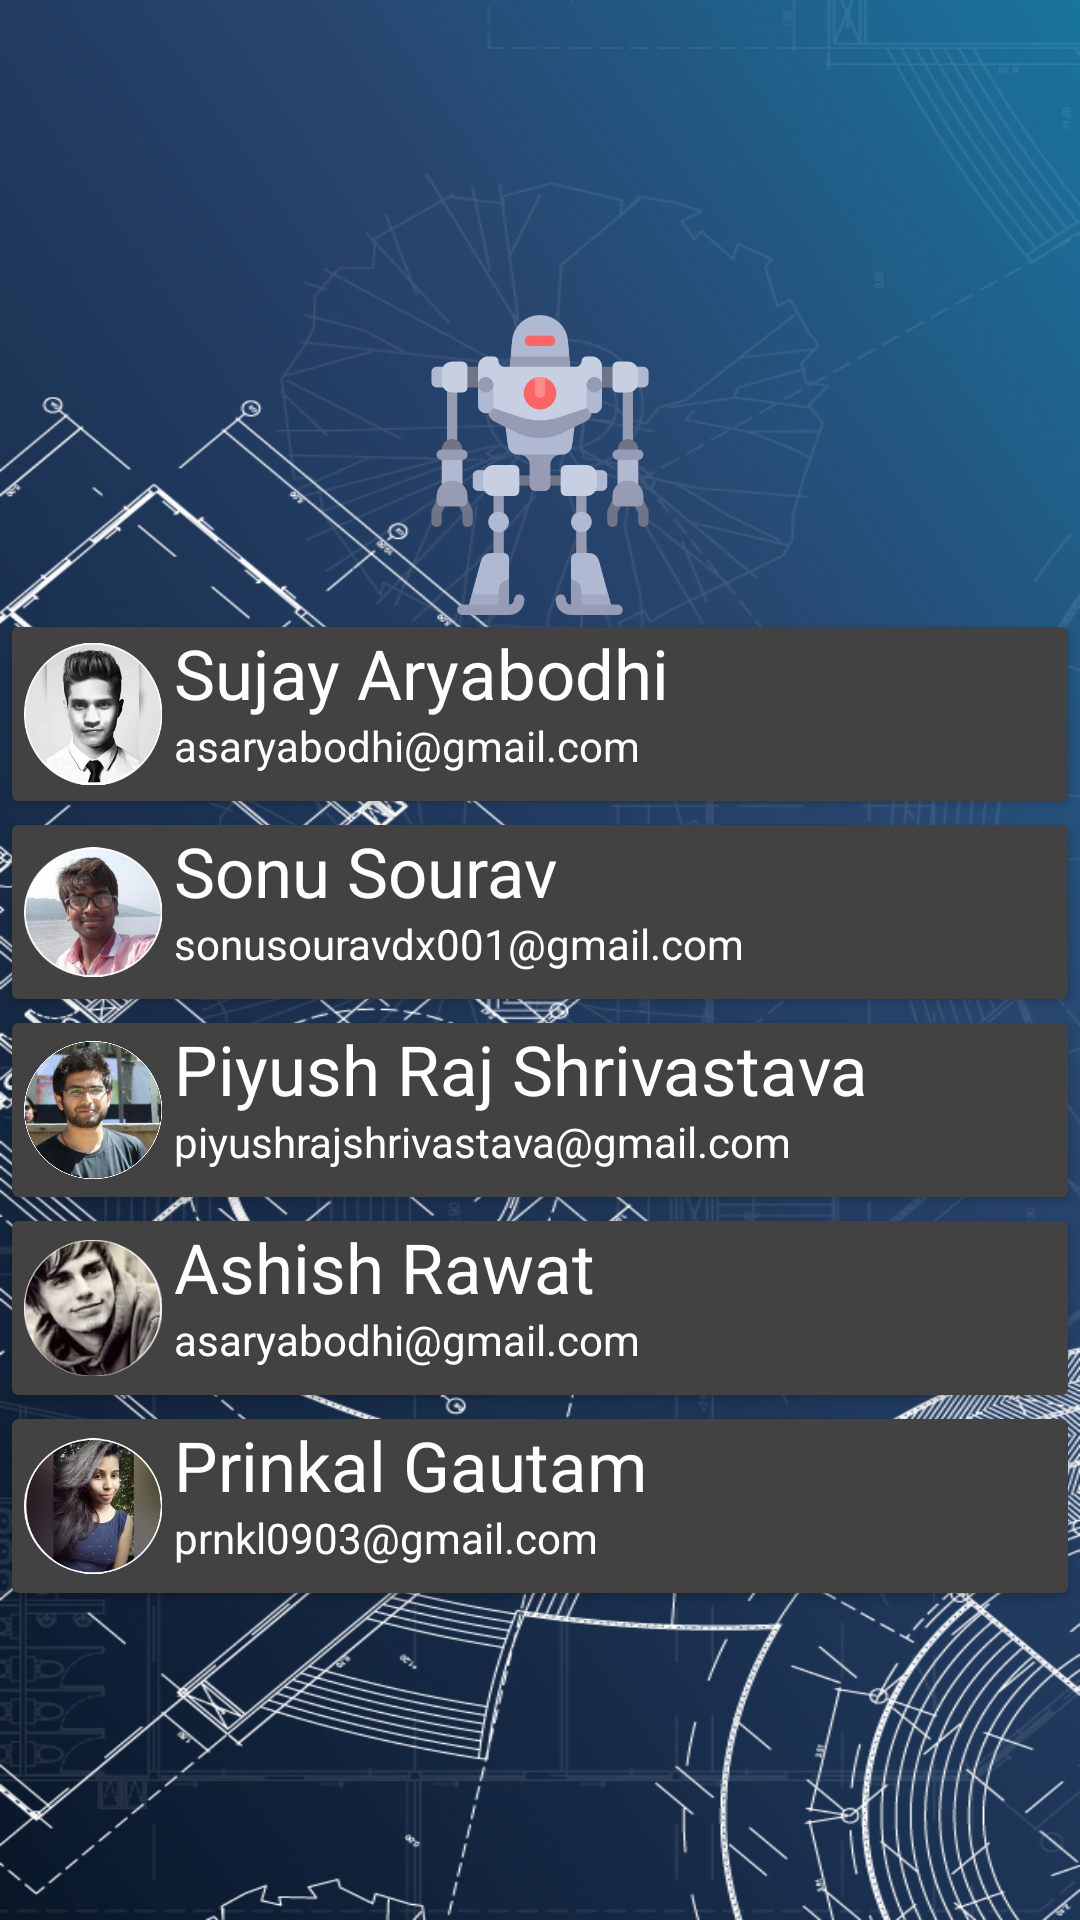

This screen was rendered from an Android layout file. Write that file and the resources it references.
<!-- AndroidManifest.xml: application theme AppTheme -->
<!-- res/layout/activity_about_us.xml -->
<?xml version="1.0" encoding="utf-8"?>
<RelativeLayout xmlns:android="http://schemas.android.com/apk/res/android"
    xmlns:app="http://schemas.android.com/apk/res-auto"
    xmlns:tools="http://schemas.android.com/tools"
    android:layout_width="match_parent"
    android:layout_height="match_parent"
    android:background="@drawable/about_back"
    tools:context=".About_us">

    <LinearLayout
        android:layout_width="match_parent"
        android:layout_height="match_parent"
        android:gravity="center_vertical|center_horizontal"
        android:orientation="vertical">

        <ImageView
            android:id="@+id/imageView5"
            android:layout_width="100dp"
            android:layout_height="100dp"
            app:srcCompat="@drawable/about" />

        <android.support.v7.widget.CardView
            android:layout_width="match_parent"
            android:layout_height="wrap_content"
            android:layout_margin="4dp"
            app:cardBackgroundColor="@color/cardview_dark_background">

            <LinearLayout
                android:layout_width="match_parent"
                android:layout_height="match_parent"
                android:orientation="horizontal">

                <ImageView
                    android:layout_width="100dp"
                    android:layout_height="50dp"
                    android:layout_margin="4dp"
                    android:layout_weight="1"
                    app:srcCompat="@drawable/jay" />

                <LinearLayout
                    android:layout_width="match_parent"
                    android:layout_height="50dp"
                    android:layout_weight="1"
                    android:orientation="vertical">

                    <TextView
                        android:layout_width="match_parent"
                        android:layout_height="30dp"
                        android:text="Sujay Aryabodhi"
                        android:textColor="@android:color/background_light"
                        android:textSize="23sp" />

                    <TextView
                        android:layout_width="match_parent"
                        android:layout_height="25dp"
                        android:text="asaryabodhi@gmail.com"
                        android:textColor="@color/cardview_light_background" />
                </LinearLayout>

            </LinearLayout>
        </android.support.v7.widget.CardView>



        <android.support.v7.widget.CardView
            android:layout_width="match_parent"
            android:layout_height="wrap_content"
            android:layout_margin="4dp"
            app:cardBackgroundColor="@color/cardview_dark_background">

            <LinearLayout
                android:layout_width="match_parent"
                android:layout_height="match_parent"
                android:orientation="horizontal">

                <ImageView
                    android:id="@+id/imageView8"
                    android:layout_width="100dp"
                    android:layout_height="50dp"
                    android:layout_margin="4dp"
                    android:layout_weight="1"
                    app:srcCompat="@drawable/sonu" />

                <LinearLayout
                    android:layout_width="match_parent"
                    android:layout_height="50dp"
                    android:layout_weight="1"
                    android:orientation="vertical">

                    <TextView
                        android:id="@+id/textView2"
                        android:layout_width="match_parent"
                        android:layout_height="30dp"
                        android:text="Sonu Sourav"
                        android:textColor="@android:color/background_light"
                        android:textSize="23sp" />

                    <TextView
                        android:layout_width="match_parent"
                        android:layout_height="25dp"
                        android:text="sonusouravdx001@gmail.com"
                        android:textColor="@color/cardview_light_background" />
                </LinearLayout>

            </LinearLayout>
        </android.support.v7.widget.CardView>


        <android.support.v7.widget.CardView
            android:layout_width="match_parent"
            android:layout_height="wrap_content"
            android:layout_margin="4dp"
            app:cardBackgroundColor="@color/cardview_dark_background">

            <LinearLayout
                android:layout_width="match_parent"
                android:layout_height="match_parent"
                android:orientation="horizontal">

                <ImageView
                    android:layout_width="100dp"
                    android:layout_height="50dp"
                    android:layout_margin="4dp"
                    android:layout_weight="1"
                    app:srcCompat="@drawable/piyush" />

                <LinearLayout
                    android:layout_width="match_parent"
                    android:layout_height="50dp"
                    android:layout_weight="1"
                    android:orientation="vertical">

                    <TextView
                        android:layout_width="match_parent"
                        android:layout_height="30dp"
                        android:text="Piyush Raj Shrivastava"
                        android:textColor="@android:color/background_light"
                        android:textSize="23sp" />

                    <TextView
                        android:layout_width="match_parent"
                        android:layout_height="25dp"
                        android:text="piyushrajshrivastava@gmail.com"
                        android:textColor="@color/cardview_light_background" />
                </LinearLayout>

            </LinearLayout>
        </android.support.v7.widget.CardView>



        <android.support.v7.widget.CardView
            android:layout_width="match_parent"
            android:layout_height="wrap_content"
            android:layout_margin="4dp"
            app:cardBackgroundColor="@color/cardview_dark_background">

            <LinearLayout
                android:layout_width="match_parent"
                android:layout_height="match_parent"
                android:orientation="horizontal">

                <ImageView
                    android:layout_width="100dp"
                    android:layout_height="50dp"
                    android:layout_margin="4dp"
                    android:layout_weight="1"
                    app:srcCompat="@drawable/ashish" />

                <LinearLayout
                    android:layout_width="match_parent"
                    android:layout_height="50dp"
                    android:layout_weight="1"
                    android:orientation="vertical">

                    <TextView
                        android:layout_width="match_parent"
                        android:layout_height="30dp"
                        android:text="Ashish Rawat"
                        android:textColor="@android:color/background_light"
                        android:textSize="23sp" />

                    <TextView
                        android:layout_width="match_parent"
                        android:layout_height="25dp"
                        android:text="asaryabodhi@gmail.com"
                        android:textColor="@color/cardview_light_background" />
                </LinearLayout>

            </LinearLayout>
        </android.support.v7.widget.CardView>



        <android.support.v7.widget.CardView
            android:layout_width="match_parent"
            android:layout_height="wrap_content"
            android:layout_margin="4dp"
            app:cardBackgroundColor="@color/cardview_dark_background">

            <LinearLayout
                android:layout_width="match_parent"
                android:layout_height="match_parent"
                android:orientation="horizontal">

                <ImageView
                    android:id="@+id/imageView7"
                    android:layout_width="100dp"
                    android:layout_height="50dp"
                    android:layout_margin="4dp"
                    android:layout_weight="1"
                    app:srcCompat="@drawable/prnl" />

                <LinearLayout
                    android:layout_width="match_parent"
                    android:layout_height="50dp"
                    android:layout_weight="1"
                    android:orientation="vertical">

                    <TextView
                        android:id="@+id/textView"
                        android:layout_width="match_parent"
                        android:layout_height="30dp"
                        android:text="Prinkal Gautam"
                        android:textColor="@android:color/background_light"
                        android:textSize="23sp" />

                    <TextView
                        android:id="@+id/textView5"
                        android:layout_width="match_parent"
                        android:layout_height="25dp"
                        android:text="prnkl0903@gmail.com"
                        android:textColor="@color/cardview_light_background" />
                </LinearLayout>

            </LinearLayout>
        </android.support.v7.widget.CardView>
    </LinearLayout>
</RelativeLayout>
<!-- resources referenced by this layout -->
<resources>
  <!-- drawable about: png bitmap (drawable, 18269 bytes) -->
  <!-- drawable about_back: png bitmap (drawable, 842605 bytes) -->
  <!-- drawable ashish: png bitmap (drawable, 40348 bytes) -->
  <!-- drawable jay: png bitmap (drawable, 39835 bytes) -->
  <!-- drawable piyush: png bitmap (drawable, 267559 bytes) -->
  <!-- drawable prnl: png bitmap (drawable, 69188 bytes) -->
  <!-- drawable sonu: png bitmap (drawable, 51184 bytes) -->
  <style name="AppTheme" parent="Theme.AppCompat.Light.DarkActionBar">
          
          <item name="colorPrimary">@color/colorPrimary</item>
          <item name="colorPrimaryDark">@color/colorPrimaryDark</item>
          <item name="colorAccent">@color/colorAccent</item>
          <item name="windowActionBar">false</item>
          <item name="windowNoTitle">true</item>
      </style>
  <color name="colorPrimary">#3F51B5</color>
  <color name="colorPrimaryDark">#303F9F</color>
  <color name="colorAccent">#FF4081</color>
</resources>
